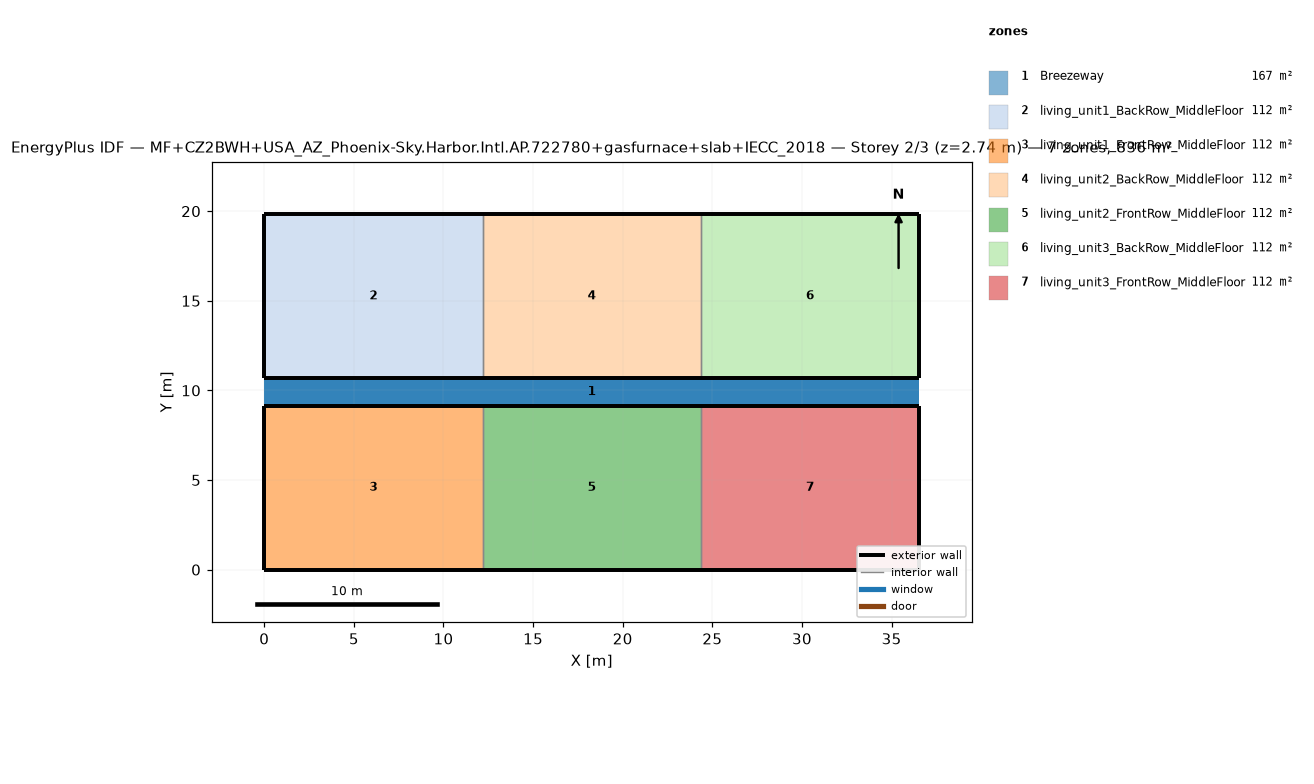
=== STOREY PLAN SPEC (per zone: floor XY polygon, exterior-wall plan segments, windows/doors) ===
zone 1: Breezeway  (167.0 m²)
  floor: (36.54, 9.16) (0.00, 9.16) (0.00, 10.68) (36.54, 10.68)
  floor: (36.54, 9.16) (0.00, 9.16) (0.00, 10.68) (36.54, 10.68)
  floor: (36.54, 9.16) (0.00, 9.16) (0.00, 10.68) (36.54, 10.68)
zone 2: living_unit1_BackRow_MiddleFloor  (111.5 m²)
  floor: (12.18, 10.68) (0.00, 10.68) (0.00, 19.84) (12.18, 19.84)
  exterior wall: (0.00, 10.68) – (12.18, 10.68)  [12.2 m]
  exterior wall: (12.18, 19.84) – (0.00, 19.84)  [12.2 m]
  exterior wall: (0.00, 19.84) – (0.00, 10.68)  [9.2 m]
  interior walls: 1
zone 3: living_unit1_FrontRow_MiddleFloor  (111.5 m²)
  floor: (12.18, 0.00) (0.00, 0.00) (0.00, 9.16) (12.18, 9.16)
  exterior wall: (0.00, 0.00) – (12.18, 0.00)  [12.2 m]
  exterior wall: (12.18, 9.16) – (0.00, 9.16)  [12.2 m]
  exterior wall: (0.00, 9.16) – (0.00, 0.00)  [9.2 m]
  interior walls: 1
zone 4: living_unit2_BackRow_MiddleFloor  (111.5 m²)
  floor: (24.36, 10.68) (12.18, 10.68) (12.18, 19.84) (24.36, 19.84)
  exterior wall: (12.18, 10.68) – (24.36, 10.68)  [12.2 m]
  exterior wall: (24.36, 19.84) – (12.18, 19.84)  [12.2 m]
  interior walls: 2
zone 5: living_unit2_FrontRow_MiddleFloor  (111.5 m²)
  floor: (24.36, 0.00) (12.18, 0.00) (12.18, 9.16) (24.36, 9.16)
  exterior wall: (12.18, 0.00) – (24.36, 0.00)  [12.2 m]
  exterior wall: (24.36, 9.16) – (12.18, 9.16)  [12.2 m]
  interior walls: 2
zone 6: living_unit3_BackRow_MiddleFloor  (111.5 m²)
  floor: (36.54, 10.68) (24.36, 10.68) (24.36, 19.84) (36.54, 19.84)
  exterior wall: (24.36, 10.68) – (36.54, 10.68)  [12.2 m]
  exterior wall: (36.54, 10.68) – (36.54, 19.84)  [9.2 m]
  exterior wall: (36.54, 19.84) – (24.36, 19.84)  [12.2 m]
  interior walls: 1
zone 7: living_unit3_FrontRow_MiddleFloor  (111.5 m²)
  floor: (36.54, 0.00) (24.36, 0.00) (24.36, 9.16) (36.54, 9.16)
  exterior wall: (24.36, 0.00) – (36.54, 0.00)  [12.2 m]
  exterior wall: (36.54, 0.00) – (36.54, 9.16)  [9.2 m]
  exterior wall: (36.54, 9.16) – (24.36, 9.16)  [12.2 m]
  interior walls: 1

=== DERIVED (storey summary) ===
Building: MF+CZ2BWH+USA_AZ_Phoenix-Sky.Harbor.Intl.AP.722780+gasfurnace+slab+IECC_2018
Storey: 2 of 3  (floor level z = 2.74 m)
Storey gross floor area: 836.2 m²
Zones on this storey: 7
  - Breezeway: floor 167.0 m²
  - living_unit1_BackRow_MiddleFloor: floor 111.5 m²; exterior wall 33.5 m (86.9 m²); WWR 0.0%
  - living_unit1_FrontRow_MiddleFloor: floor 111.5 m²; exterior wall 33.5 m (86.9 m²); WWR 0.0%
  - living_unit2_BackRow_MiddleFloor: floor 111.5 m²; exterior wall 24.4 m (63.1 m²); WWR 0.0%
  - living_unit2_FrontRow_MiddleFloor: floor 111.5 m²; exterior wall 24.4 m (63.1 m²); WWR 0.0%
  - living_unit3_BackRow_MiddleFloor: floor 111.5 m²; exterior wall 33.5 m (86.9 m²); WWR 0.0%
  - living_unit3_FrontRow_MiddleFloor: floor 111.5 m²; exterior wall 33.5 m (86.9 m²); WWR 0.0%
Zone adjacency (shared interzone walls):
  - living_unit1_BackRow_MiddleFloor ↔ living_unit2_BackRow_MiddleFloor
  - living_unit1_FrontRow_MiddleFloor ↔ living_unit2_FrontRow_MiddleFloor
  - living_unit2_BackRow_MiddleFloor ↔ living_unit3_BackRow_MiddleFloor
  - living_unit2_FrontRow_MiddleFloor ↔ living_unit3_FrontRow_MiddleFloor